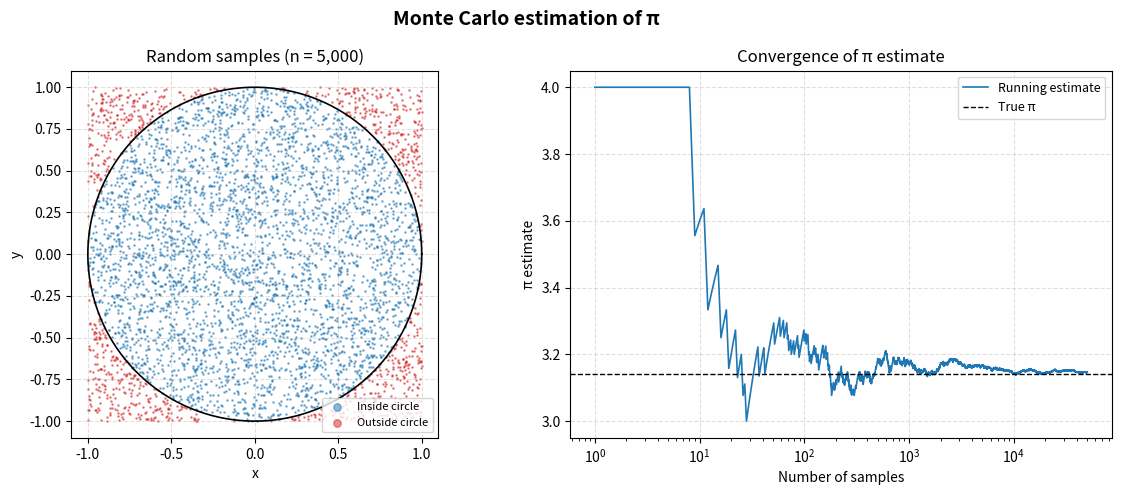

The matplotlib source for this figure:
# # Monte Carlo Estimation of π
#
# Estimate π by sampling points uniformly from a square that contains a unit
# circle. The square has side length 2, so the ratio of their areas is:
#
# $$
# \frac{A_{\mathrm{circle}}}{A_{\mathrm{square}}} = \frac{\pi}{4}
# $$
#
# Use the fraction of points inside the circle to estimate this ratio.

import numpy as np
import matplotlib.pyplot as plt

# ## Simulation Setup
#
# Set a fixed random seed so repeated runs use the same samples.

rng = np.random.default_rng(seed=42)

N = 50_000  # total number of random points

# ## Run the Simulation
#
# Draw 50,000 points uniformly from the square:
#
# $$
# (x, y) \in [-1, 1] \times [-1, 1]
# $$
#
# A point lies inside the unit circle when:
#
# $$
# x^2 + y^2 \leq 1
# $$
#
# Count those points and compute the estimate:
#
# $$
# \hat{\pi} = 4\frac{N_{\mathrm{inside}}}{N}
# $$

x = rng.uniform(-1, 1, N)
y = rng.uniform(-1, 1, N)
inside = x**2 + y**2 <= 1.0

pi_estimate = 4 * inside.sum() / N
print(
    f"π estimate after {N:,} samples: {pi_estimate:.6f}  (error: {abs(pi_estimate - np.pi):.2e})"
)

# ## Convergence of the Estimate
#
# Compute a running estimate after each sample. The count of points inside
# the circle accumulates as more points are drawn:
#
# $$
# \hat{\pi}_n = 4\frac{N_{\mathrm{inside}}(n)}{n}
# $$

sample_counts = np.arange(1, N + 1)
running_pi = 4 * np.cumsum(inside) / sample_counts

# ## Plot Samples and Convergence
#
# Show the first 5,000 points on the left, colored by whether they fall inside
# the circle. Plot the running estimate on the right and compare it with π.

fig, (ax_scatter, ax_conv) = plt.subplots(1, 2, figsize=(12, 5))
fig.suptitle("Monte Carlo estimation of π", fontsize=14, fontweight="bold")
# Use the first 5,000 points to keep the scatter plot readable.
n_scatter = 5_000
ax_scatter.scatter(
    x[:n_scatter][inside[:n_scatter]],
    y[:n_scatter][inside[:n_scatter]],
    s=0.8,
    color="tab:blue",
    alpha=0.5,
    label="Inside circle",
)
ax_scatter.scatter(
    x[:n_scatter][~inside[:n_scatter]],
    y[:n_scatter][~inside[:n_scatter]],
    s=0.8,
    color="tab:red",
    alpha=0.5,
    label="Outside circle",
)
theta = np.linspace(0, 2 * np.pi, 300)
ax_scatter.plot(np.cos(theta), np.sin(theta), color="black", linewidth=1.2)
ax_scatter.set_aspect("equal")
ax_scatter.set_title(f"Random samples (n = {n_scatter:,})")
ax_scatter.set_xlabel("x")
ax_scatter.set_ylabel("y")
ax_scatter.legend(loc="lower right", markerscale=6, fontsize=8)
ax_scatter.grid(True, linestyle="--", alpha=0.4)
# Plot the running estimate against the number of samples.
ax_conv.semilogx(
    sample_counts, running_pi, color="tab:blue", linewidth=1.2, label="Running estimate"
)
ax_conv.axhline(np.pi, color="black", linewidth=1.0, linestyle="--", label="True π")
ax_conv.set_title("Convergence of π estimate")
ax_conv.set_xlabel("Number of samples")
ax_conv.set_ylabel("π estimate")
ax_conv.legend(fontsize=9)
ax_conv.grid(True, linestyle="--", alpha=0.4)
plt.tight_layout()
plt.show()

# ## Estimate Error
#
# Compare the final estimate with NumPy's value of π.

print(f"True π              : {np.pi:.6f}")
print(f"Estimated π         : {pi_estimate:.6f}")
print(f"Absolute error      : {abs(pi_estimate - np.pi):.2e}")
print(f"Relative error      : {abs(pi_estimate - np.pi) / np.pi * 100:.4f} %")
